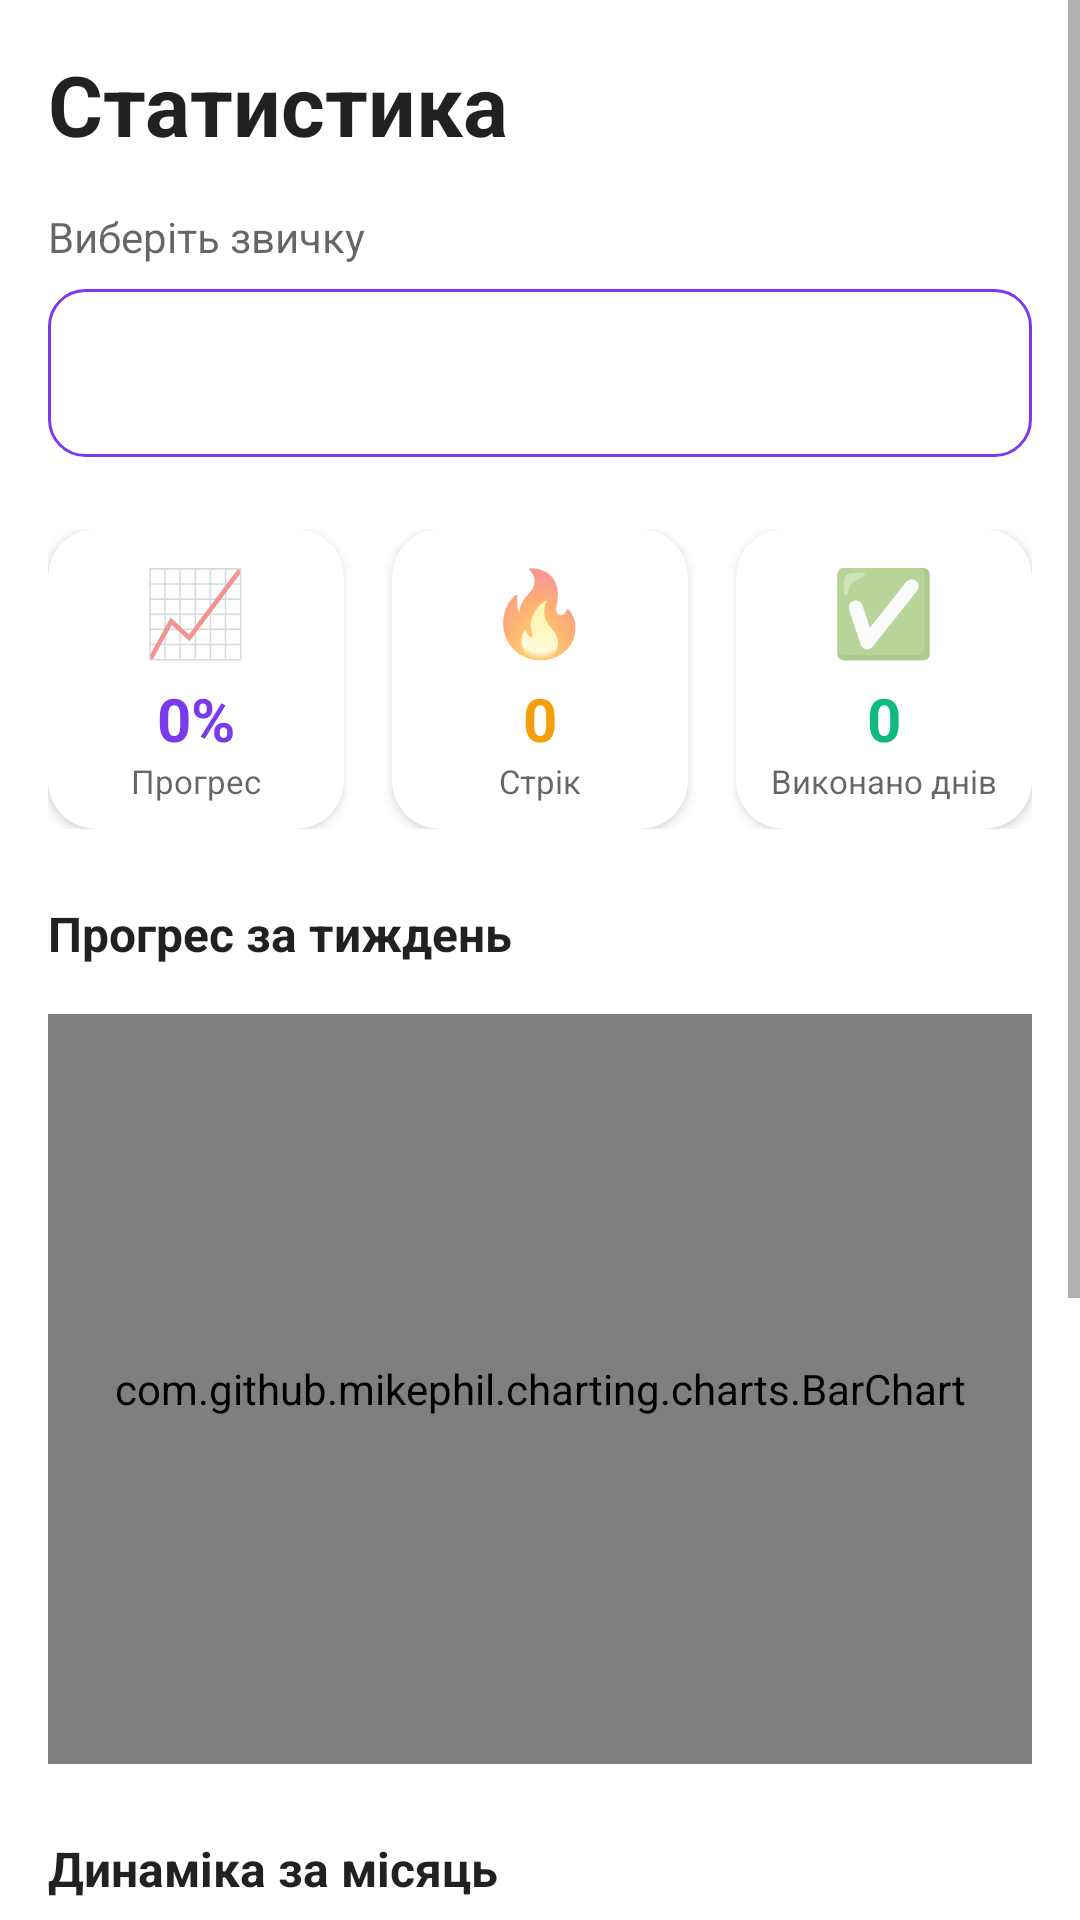

Layout XML and referenced resources for this Android screen:
<!-- AndroidManifest.xml: application theme Theme.YourHabitBuddy -->
<!-- res/layout/fragment_statistics.xml -->
<?xml version="1.0" encoding="utf-8"?>
<ScrollView xmlns:android="http://schemas.android.com/apk/res/android"
    xmlns:app="http://schemas.android.com/apk/res-auto"
    android:layout_width="match_parent"
    android:layout_height="match_parent"
    android:background="?android:colorBackground">

    <LinearLayout
        android:layout_width="match_parent"
        android:layout_height="wrap_content"
        android:orientation="vertical"
        android:padding="16dp">

        
        <TextView
            android:layout_width="wrap_content"
            android:layout_height="wrap_content"
            android:text="@string/statistics"
            android:textSize="28sp"
            android:textStyle="bold"
            android:textColor="?android:textColorPrimary"
            android:layout_marginBottom="16dp" />

        
        <TextView
            android:id="@+id/tv_empty"
            android:layout_width="match_parent"
            android:layout_height="wrap_content"
            android:text="@string/no_habits_data"
            android:textAlignment="center"
            android:textColor="?android:textColorSecondary"
            android:textSize="16sp"
            android:visibility="gone"
            android:layout_marginTop="50dp" />

        
        <TextView
            android:layout_width="wrap_content"
            android:layout_height="wrap_content"
            android:text="@string/select_habit"
            android:textSize="14sp"
            android:textColor="?android:textColorSecondary"
            android:layout_marginBottom="8dp" />

        <Spinner
            android:id="@+id/spinner_habits"
            android:layout_width="match_parent"
            android:layout_height="56dp"
            android:background="@drawable/spinner_background"
            android:layout_marginBottom="24dp" />

        
        <LinearLayout
            android:layout_width="match_parent"
            android:layout_height="wrap_content"
            android:orientation="horizontal"
            android:layout_marginBottom="24dp">

            <androidx.cardview.widget.CardView
                android:layout_width="0dp"
                android:layout_height="100dp"
                android:layout_weight="1"
                android:layout_marginEnd="8dp"
                app:cardCornerRadius="16dp"
                app:cardElevation="2dp"
                app:cardBackgroundColor="?attr/colorSurface">

                <LinearLayout
                    android:layout_width="match_parent"
                    android:layout_height="match_parent"
                    android:orientation="vertical"
                    android:gravity="center">

                    <TextView
                        android:layout_width="wrap_content"
                        android:layout_height="wrap_content"
                        android:text="📈"
                        android:textSize="28sp" />

                    <TextView
                        android:id="@+id/tv_progress"
                        android:layout_width="wrap_content"
                        android:layout_height="wrap_content"
                        android:text="0%"
                        android:textSize="20sp"
                        android:textStyle="bold"
                        android:textColor="@color/primary"
                        android:layout_marginTop="4dp" />

                    <TextView
                        android:layout_width="wrap_content"
                        android:layout_height="wrap_content"
                        android:text="@string/progress"
                        android:textSize="11sp"
                        android:textColor="?android:textColorSecondary" />
                </LinearLayout>
            </androidx.cardview.widget.CardView>

            <androidx.cardview.widget.CardView
                android:layout_width="0dp"
                android:layout_height="100dp"
                android:layout_weight="1"
                android:layout_marginStart="8dp"
                android:layout_marginEnd="8dp"
                app:cardCornerRadius="16dp"
                app:cardElevation="2dp"
                app:cardBackgroundColor="?attr/colorSurface">

                <LinearLayout
                    android:layout_width="match_parent"
                    android:layout_height="match_parent"
                    android:orientation="vertical"
                    android:gravity="center">

                    <TextView
                        android:layout_width="wrap_content"
                        android:layout_height="wrap_content"
                        android:text="🔥"
                        android:textSize="28sp" />

                    <TextView
                        android:id="@+id/tv_streak"
                        android:layout_width="wrap_content"
                        android:layout_height="wrap_content"
                        android:text="0"
                        android:textSize="20sp"
                        android:textStyle="bold"
                        android:textColor="@color/warning"
                        android:layout_marginTop="4dp" />

                    <TextView
                        android:layout_width="wrap_content"
                        android:layout_height="wrap_content"
                        android:text="@string/streak"
                        android:textSize="11sp"
                        android:textColor="?android:textColorSecondary" />
                </LinearLayout>
            </androidx.cardview.widget.CardView>

            <androidx.cardview.widget.CardView
                android:layout_width="0dp"
                android:layout_height="100dp"
                android:layout_weight="1"
                android:layout_marginStart="8dp"
                app:cardCornerRadius="16dp"
                app:cardElevation="2dp"
                app:cardBackgroundColor="?attr/colorSurface">

                <LinearLayout
                    android:layout_width="match_parent"
                    android:layout_height="match_parent"
                    android:orientation="vertical"
                    android:gravity="center">

                    <TextView
                        android:layout_width="wrap_content"
                        android:layout_height="wrap_content"
                        android:text="✅"
                        android:textSize="28sp" />

                    <TextView
                        android:id="@+id/tv_total"
                        android:layout_width="wrap_content"
                        android:layout_height="wrap_content"
                        android:text="0"
                        android:textSize="20sp"
                        android:textStyle="bold"
                        android:textColor="@color/success"
                        android:layout_marginTop="4dp" />

                    <TextView
                        android:layout_width="wrap_content"
                        android:layout_height="wrap_content"
                        android:text="@string/completed_days"
                        android:textSize="11sp"
                        android:textColor="?android:textColorSecondary" />
                </LinearLayout>
            </androidx.cardview.widget.CardView>

        </LinearLayout>

        
        <TextView
            android:layout_width="wrap_content"
            android:layout_height="wrap_content"
            android:text="@string/weekly_progress"
            android:textSize="16sp"
            android:textStyle="bold"
            android:textColor="?android:textColorPrimary"
            android:layout_marginBottom="16dp" />

        <com.github.mikephil.charting.charts.BarChart
            android:id="@+id/bar_chart"
            android:layout_width="match_parent"
            android:layout_height="250dp"
            android:layout_marginBottom="24dp" />

        
        <TextView
            android:layout_width="wrap_content"
            android:layout_height="wrap_content"
            android:text="@string/monthly_dynamics"
            android:textSize="16sp"
            android:textStyle="bold"
            android:textColor="?android:textColorPrimary"
            android:layout_marginBottom="16dp" />

        <com.github.mikephil.charting.charts.LineChart
            android:id="@+id/line_chart"
            android:layout_width="match_parent"
            android:layout_height="250dp" />

        
        <TextView
            android:layout_width="match_parent"
            android:layout_height="wrap_content"
            android:text="@string/stats_tips"
            android:textSize="11sp"
            android:textColor="?android:textColorSecondary"
            android:gravity="center"
            android:layout_marginTop="16dp" />

    </LinearLayout>

</ScrollView>
<!-- resources referenced by this layout -->
<resources>
  <color name="primary">#7C3AED</color>
  <color name="success">#10B981</color>
  <color name="warning">#F59E0B</color>
  <!-- drawable spinner_background (drawable) -->
  <?xml version="1.0" encoding="utf-8"?>
  <shape xmlns:android="http://schemas.android.com/apk/res/android">
      <solid android:color="?attr/colorSurface" />
      <corners android:radius="12dp" />
      <stroke android:width="1dp" android:color="?attr/colorPrimary" />
      <padding android:left="16dp" android:top="12dp" android:right="16dp" android:bottom="12dp" />
  </shape>
  <string name="completed_days">Виконано днів</string>
  <string name="monthly_dynamics">Динаміка за місяць</string>
  <string name="no_habits_data">Немає звичок. Додай першу!</string>
  <string name="progress">Прогрес</string>
  <string name="select_habit">Виберіть звичку</string>
  <string name="statistics">Статистика</string>
  <string name="stats_tips">100 - повністю закінчено, 0 - зовсім мало</string>
  <string name="streak">Стрік</string>
  <string name="weekly_progress">Прогрес за тиждень</string>
  <style name="Theme.YourHabitBuddy" parent="Theme.MaterialComponents.DayNight.NoActionBar">
          <item name="colorPrimary">@color/primary</item>
          <item name="colorPrimaryVariant">@color/primary_dark</item>
          <item name="colorOnPrimary">@color/white</item>
          <item name="colorSecondary">@color/primary_light</item>
          <item name="android:statusBarColor">@color/primary_dark</item>
      </style>
  <color name="primary_dark">#6D28D9</color>
  <color name="white">#FFFFFF</color>
  <color name="primary_light">#8B5CF6</color>
</resources>
